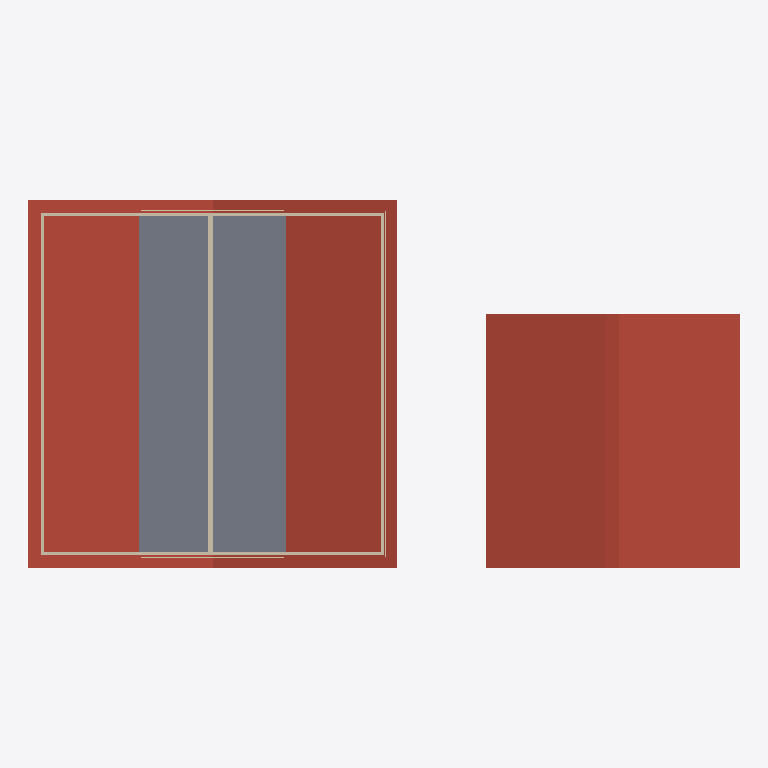
Plan cut of the same IFC building model at storey 'Second Floor' (level 2.74 m, cut at 4.14 m), seen from above with north up, elements coloured by IFC class: 8 walls (beige), 3 roofs (red-brown), 1 slab (grey). Cut surfaces are drawn darker.
Extent 22.8 m × 11.8 m × 11.7 m (x, y, z). Storeys (7): Basement at -2.74 m; Main Floor at 0.00 m; Garage Level at 0.00 m; Level 0 at 0.00 m; Level 0 at 0.00 m; Second Floor at 2.74 m; Attic Floor at 5.49 m. Elements (231): 168 IfcBeam, 40 IfcWall, 15 IfcRoof, 8 IfcSlab.

HEADER;
FILE_DESCRIPTION(('ViewDefinition [CoordinationView]'),'2;1');
FILE_NAME('','2026-01-11T11:54:13',(''),(''),'IfcOpenShell 0.8.4-e8eb5e4','IfcOpenShell 0.8.4-e8eb5e4','');
FILE_SCHEMA(('IFC4'));
ENDSEC;
DATA;
#1=IFCPROJECT('04oadcYOn1sx8dxFTmh119',$,'ifcPlot - Catlin House',$,$,$,$,(#10),#5);
#12=IFCSITE('3Y5p36t1L8KfX7m2l_NnIZ',$,'Site',$,$,#18,$,$,$,$,$,$,$,$);
#29=IFCBUILDING('0EUnF6evXBV8Wb$kse5cs0',$,'House',$,$,#35,$,$,$,$,$,$);
#36=IFCBUILDING('23Y2XVHuHFAvOzuwnnAI7N',$,'Garage',$,$,#41,$,$,$,$,$,$);
#42=IFCBUILDING('1tbtTgcJ92ZuEtToDLJwJI',$,'Porch + Sunken Garden (placeholder)',$,$,#47,$,$,$,$,$,$);
#48=IFCBUILDING('1okjLZaBn1ePS89aQNqRrz',$,'Breezeway (placeholder)',$,$,#53,$,$,$,$,$,$);
#54=IFCBUILDINGSTOREY('0gA8ck4Mb2JgcUDjWcg33Z',$,'Basement',$,$,#60,$,$,$,-2.7432);
#61=IFCBUILDINGSTOREY('14XZu0Ve10EPILuG8M8ueO',$,'Main Floor',$,$,#66,$,$,$,0.0);
#67=IFCBUILDINGSTOREY('27XQ3CzkX36gHZqqUwci6u',$,'Second Floor',$,$,#72,$,$,$,2.7432);
#73=IFCBUILDINGSTOREY('2TM3bbJcf878lG1hkrsSA4',$,'Attic Floor',$,$,#78,$,$,$,5.4864);
#79=IFCBUILDINGSTOREY('17esuuhKX43vI3YlAy17hy',$,'Garage Level',$,$,#85,$,$,$,0.0);
#86=IFCBUILDINGSTOREY('1as9sSPOzCgObIpA6J6RWL',$,'Level 0',$,$,#92,$,$,$,0.0);
#93=IFCBUILDINGSTOREY('2W7zJP4A95gPSNwAsjCJ4Z',$,'Level 0',$,$,#99,$,$,$,0.0);
#4014=IFCROOF('0TPMOEKpzB98je$rRELgVg',$,'Garage Roof (placeholder prism)',$,$,#4030,#4025,$,.GABLE_ROOF.);
#291=IFCSLAB('15Eucmd_D7_RjoIWV99lBA',$,'House Second Floor Carpet',$,$,#303,#298,$,.FLOOR.);
#2677=IFCROOF('3ZgrZvCvP1S9D2F2VGDaGz',$,'House Roof Sheathing (W)',$,$,#2693,#2688,$,$);
#2797=IFCROOF('118FKJsJz5gfZ5FM9ZcDah',$,'House Roof Sheathing (E)',$,$,#2813,#2808,$,$);
#735=IFCWALL('2XgGFQWXzAMQ4DGiHCd_iO',$,'House Centerline Wall (Second)',$,$,#750,#751,$,$);
#401=IFCWALL('04FkZyv$fE$g6ps7WK3Hsm',$,'House Second Exterior Wall 1',$,$,#416,#417,$,$);
#418=IFCWALL('2P6eVxXCL6reKckmZjMhaQ',$,'House Second Exterior Wall 2',$,$,#433,#434,$,$);
#452=IFCWALL('2dAoDSj5H0phz4SlNExM7R',$,'House Second Exterior Wall 4',$,$,#467,#468,$,$);
#435=IFCWALL('0X9T$im1911RfKEjtYE72H',$,'House Second Exterior Wall 3',$,$,#450,#451,$,$);
#626=IFCWALL('12ETp8Q9z2jhM2xK4xMjAz',$,'House Second Exterior Cladding 2',$,$,#641,#642,$,$);
#537=IFCWALL('37V_DszArFW8xyWztloK0W',$,'House Main Exterior Cladding 1',$,$,#552,#553,$,$);
#571=IFCWALL('1k$1LAohn7VPBYxaiYlDlX',$,'House Main Exterior Cladding 3',$,$,#586,#587,$,$);
ENDSEC;
